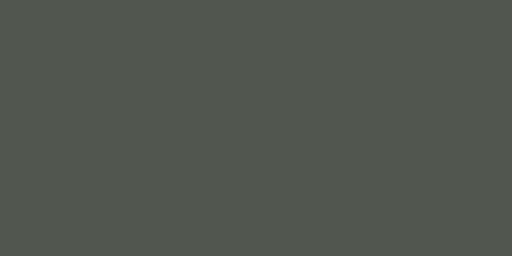
t = 0.00 s
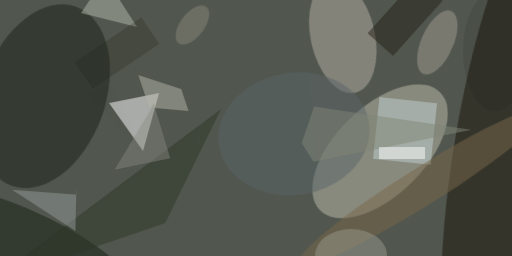
t = 2.99 s
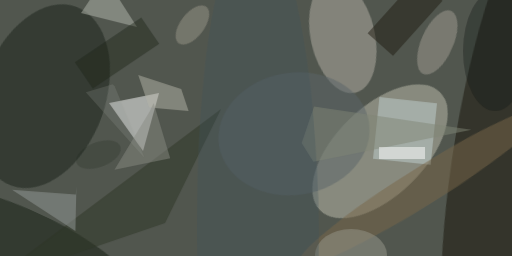
t = 3.12 s
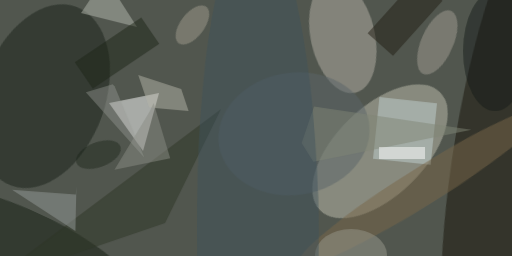
t = 3.24 s
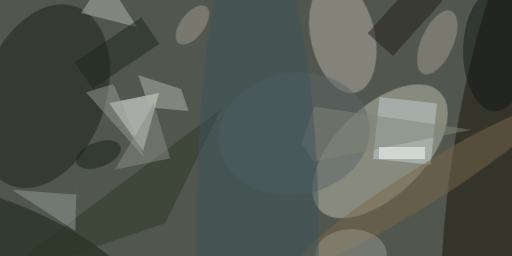
t = 3.37 s
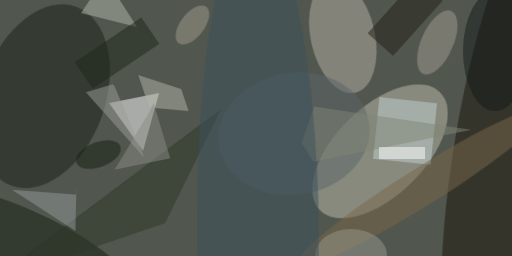
t = 3.49 s

The animated SVG that drew these frames (rendered in a browser with its animation timeline set to each time). Animation: 1 CSS @keyframes rule; one cycle of 3.49 s.

<svg xmlns="http://www.w3.org/2000/svg" viewBox="0 0 400 200"><style>
  @keyframes fadeIn {
    from {opacity: 0}
    to {opacity: 1}
  }
  g.animated > * {
    opacity: 0;
    animation: fadeIn .5s forwards;
  }</style><path fill="#51564e" d="M0 0h400v200H0z"/><g transform="translate(.8 .8) scale(1.5625)" fill-opacity=".5" class="animated"><ellipse fill="#bebdad" rx="1" ry="1" transform="rotate(45.6 5.4 263) scale(22.22172 42.08338)" style="animation-delay: 0.00s;"/><path fill="#fff" d="M71 75l8-29-25 5z" style="animation-delay: 0.19s;"/><ellipse fill="#171309" rx="1" ry="1" transform="matrix(23.59472 3.95473 -19.643 117.19426 250.8 72.1)" style="animation-delay: 0.38s;"/><ellipse fill="#192119" rx="1" ry="1" transform="matrix(-16.07675 44.77257 -28.9002 -10.37736 21.4 47.6)" style="animation-delay: 0.56s;"/><ellipse fill="#b4b0a6" rx="1" ry="1" transform="rotate(-12.5 166.2 -771.4) scale(16.07488 28.85247)" style="animation-delay: 0.75s;"/><path fill="#bfd0d0" d="M189.2 48l28.8 3.1-3.2 30.8-28.8-3z" style="animation-delay: 0.93s;"/><ellipse fill="#141e12" rx="1" ry="1" transform="rotate(-155.1 19.9 58.9) scale(57.29653 15.49883)" style="animation-delay: 1.10s;"/><ellipse fill="#5b6569" rx="1" ry="1" transform="matrix(-4.7834 -30.1915 37.45042 -5.93346 146.5 66.4)" style="animation-delay: 1.28s;"/><ellipse fill="#796749" rx="1" ry="1" transform="matrix(-62.22562 39.03406 -4.99151 -7.95715 211 92.5)" style="animation-delay: 1.45s;"/><ellipse fill="#a09c91" rx="1" ry="1" transform="matrix(7.0041 -15.73148 7.2716 3.23753 218.1 20.7)" style="animation-delay: 1.61s;"/><path fill="#b3b3a8" d="M90.1 44l-21.5-7 5.5 16.3L93.8 55z" style="animation-delay: 1.76s;"/><path fill="#b4b8ad" d="M40 6l28 7-16-25z" style="animation-delay: 1.91s;"/><path fill="#2f3626" d="M82 111l28-57-116 87z" style="animation-delay: 2.05s;"/><path fill="#808676" d="M150.3 71l6.2-18.2 78.7 11.6-79 16z" style="animation-delay: 2.19s;"/><ellipse fill="#98978c" cx="175" cy="127" rx="18" ry="13" style="animation-delay: 2.31s;"/><path fill="#949a98" d="M37.4 96.7L5.5 94.4 37.2 115l.5-22.8z" style="animation-delay: 2.43s;"/><path fill="#fff" d="M189 73h23v6h-23z" style="animation-delay: 2.53s;"/><path fill="#221f14" d="M196 27.4l-12.7-11.3 24.8-27.5L220.7-.1z" style="animation-delay: 2.63s;"/><path fill="#8a8b83" d="M76.3 51l-2 4.2-17.6 29.2 27.9-5.8z" style="animation-delay: 2.71s;"/><ellipse fill="#9d998c" rx="1" ry="1" transform="matrix(4.74016 3.61634 -6.94259 9.10007 95.7 12)" style="animation-delay: 2.79s;"/><path fill="#1f2719" d="M45.9 43.8l-9-13.2L70.1 8.2l9 13.2z" style="animation-delay: 2.85s;"/><ellipse fill="#151b18" cx="247" cy="25" rx="16" ry="30" style="animation-delay: 2.91s;"/><ellipse fill="#3a515b" rx="1" ry="1" transform="rotate(-90.6 120.9 -6.3) scale(153.59476 30.41533)" style="animation-delay: 2.95s;"/><path fill="#9a9d98" d="M71.7 78.4L42.4 45.6l13.4-4 1 1z" style="animation-delay: 2.98s;"/><ellipse fill="#131d11" rx="1" ry="1" transform="matrix(-2.18552 -5.84358 11.0189 -4.1211 48.7 76.8)" style="animation-delay: 2.99s;"/></g></svg>
